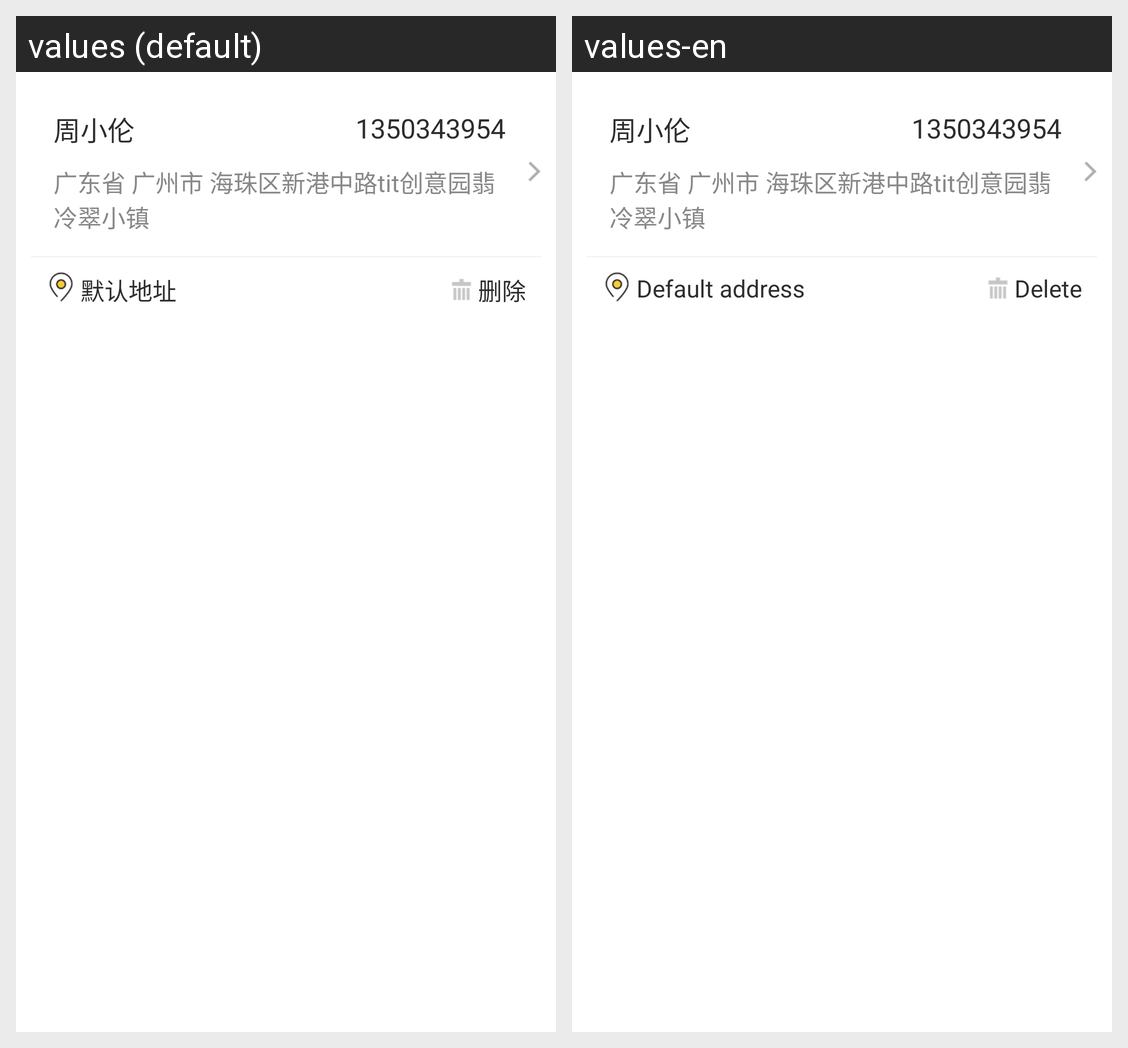

Translations of the strings shown on this Android screen, per locale in the grid:
Android screen res/layout/mall_addr_item.xml rendered under 2 locales, left to right: values (default), values-en. Device: Nexus 5 (rendered at 1080×1920; each locale shown at half size, 540×960, under a caption strip naming it); theme AppTheme.
Strings drawn on this screen, with the default value and each locale's value (text and hints the layout hard-codes, and strings that could not be matched under every locale, appear in the picture but are not listed):

mall_defalut_address
  values: 默认地址
  values-en: Default address

mall_delete
  values: 删除
  values-en: Delete
